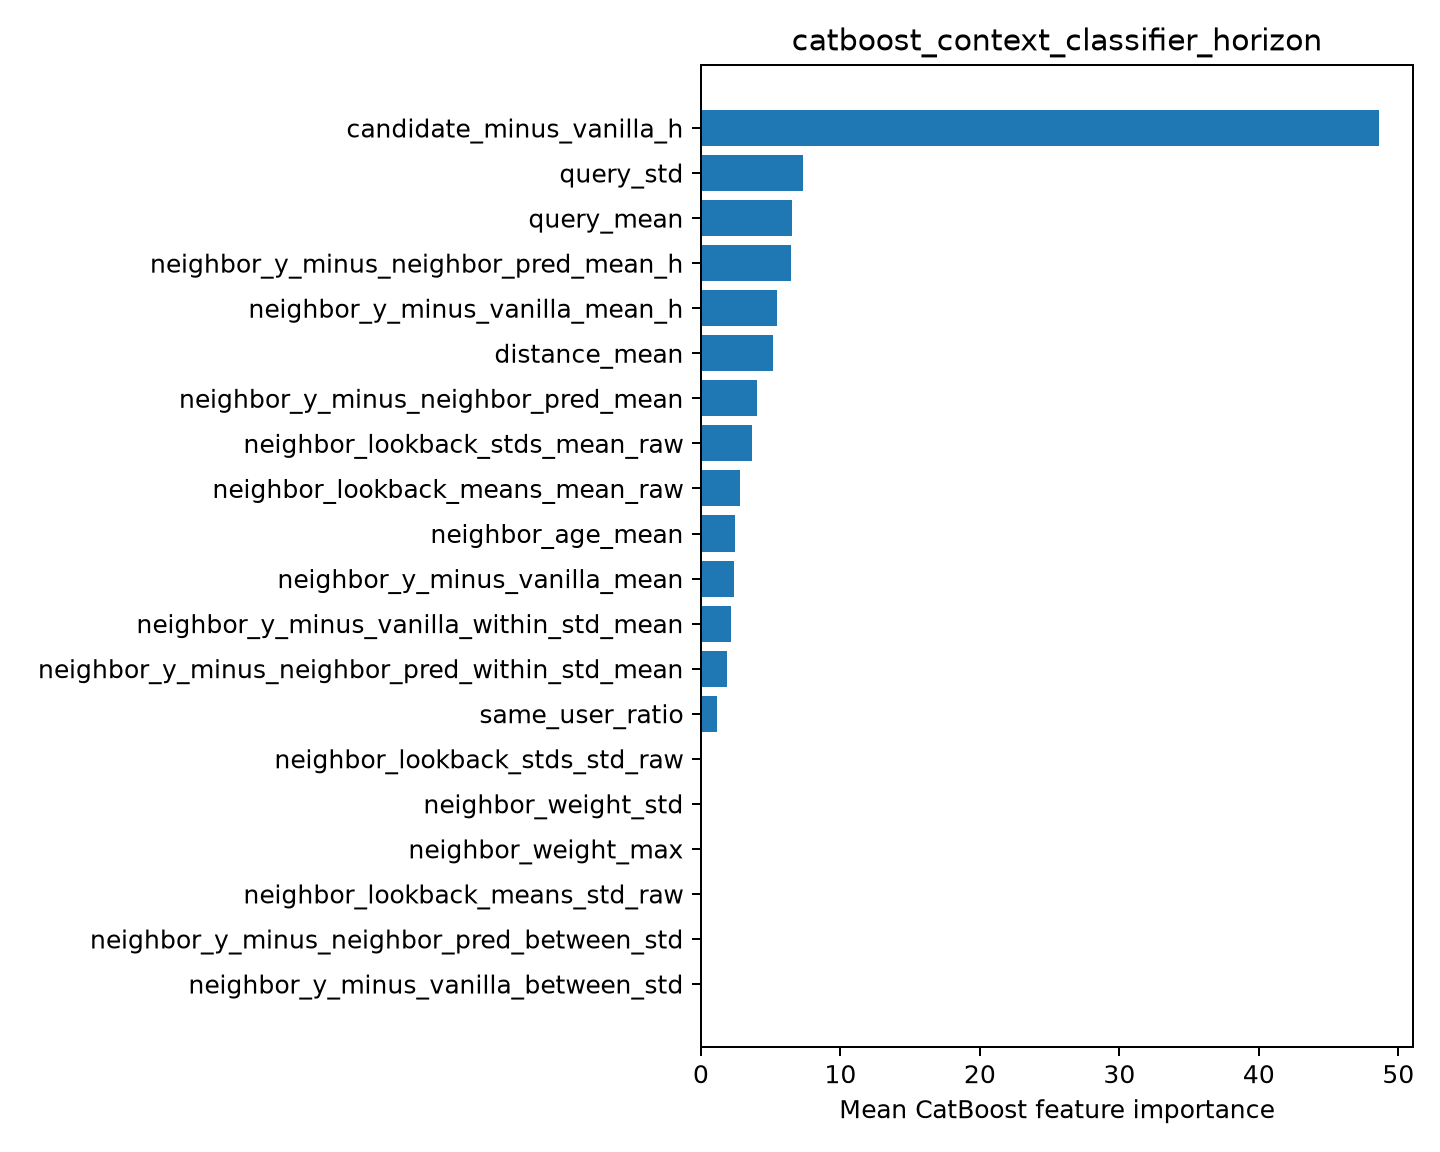

Values plotted in this chart, from the file beside it:
feature, importance
candidate_minus_vanilla_h, 48.62
query_std, 7.285
query_mean, 6.521
neighbor_y_minus_neighbor_pred_mean_h, 6.471
neighbor_y_minus_vanilla_mean_h, 5.441
distance_mean, 5.15
neighbor_y_minus_neighbor_pred_mean, 4.044
neighbor_lookback_stds_mean_raw, 3.628
neighbor_lookback_means_mean_raw, 2.827
neighbor_age_mean, 2.434
neighbor_y_minus_vanilla_mean, 2.378
neighbor_y_minus_vanilla_within_std_mean, 2.159
neighbor_y_minus_neighbor_pred_within_st…, 1.861
same_user_ratio, 1.179
neighbor_lookback_stds_std_raw, 0.0
neighbor_weight_std, 0.0
neighbor_weight_max, 0.0
neighbor_lookback_means_std_raw, 0.0
neighbor_y_minus_neighbor_pred_between_s…, 0.0
neighbor_y_minus_vanilla_between_std, 0.0
